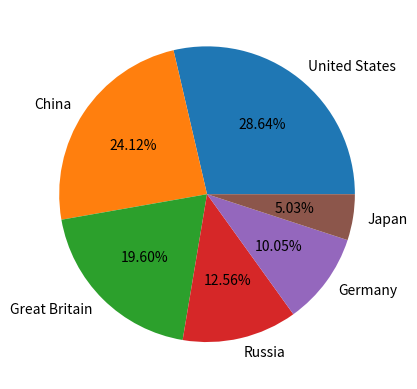

Python code for this plot:
import matplotlib.pyplot as plt

y=[57,48,39,25,20,10]

countries = ['United States','China','Great Britain','Russia','Germany','Japan']
# myexplode = [0.2, 0, 0, 0,0,0]

plt.pie(y,labels=countries,autopct='%0.2f%%')
#plt.legend()
plt.show()
